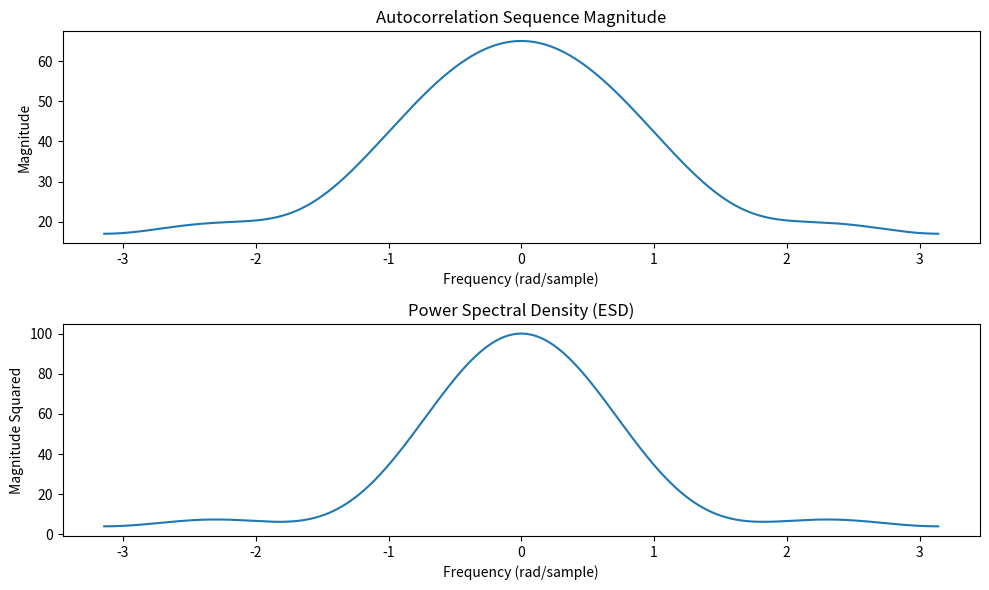

Write the Python code that produced this figure.
import numpy as np
from matplotlib import pyplot as plt

def dtft(x):
    w = np.arange(-np.pi, np.pi, 0.0001 * np.pi)
    X = np.zeros(len(w), dtype=complex)
    for i, f in enumerate(w):
        X[i] = np.sum(x * np.exp(-1j * f * np.arange(len(x))))
    
    return w, X
def auto(x):
    N = len(x)
    r = np.zeros(N)
    for m in range(N):
        r[m] = np.sum(x[:N - m] * x[m:])
    
    return r
x = np.array([1, 2, 3, 4])
r = auto(x)
w_rxx, Rxx = dtft(r)
w_x, X_w = dtft(x)
X_mag = np.abs(X_w)
ESD = X_mag**2
plt.figure(figsize=(10, 6))
plt.subplot(2, 1, 1)
plt.plot(w_rxx, np.abs(Rxx))
plt.title('Autocorrelation Sequence Magnitude')
plt.xlabel('Frequency (rad/sample)')
plt.ylabel('Magnitude')

plt.subplot(2, 1, 2)
plt.plot(w_x, ESD)
plt.title('Power Spectral Density (ESD)')
plt.xlabel('Frequency (rad/sample)')
plt.ylabel('Magnitude Squared')

plt.tight_layout()
plt.show()
